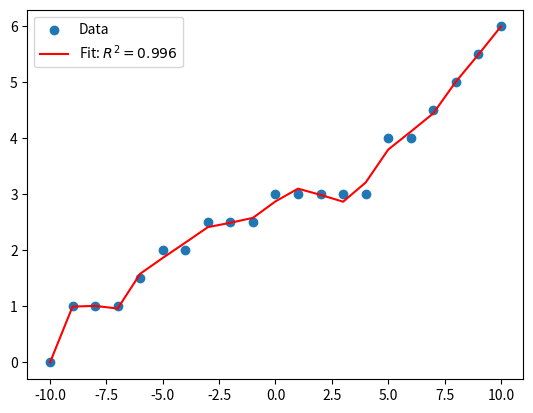

This figure's Python source:
import numpy as np
import matplotlib.pyplot as plt

# 数据
x = np.array([-10, -9, -8, -7,  -6,  -5, -4,  -3,   -2,   -1,   0,   1, 2,  3, 4, 5, 6,   7, 8,   9, 10])
# y = np.array([  0, 0.1, 0.2, 0.3, 0.35, 0.4, 0.45, 0.5,  1,  1.2, 1.5, 1.8, 2, 2.5, 3, 3.5, 4, 4.5, 5, 5.5,  6])
y = np.array([  0,  1,  1,  1, 1.5,   2,  2, 2.5,  2.5,  2.5,   3,   3, 3,  3, 3, 4, 4, 4.5, 5, 5.5,  6])

# 二次多项式拟合
coefficients = np.polyfit(x, y, 15)
poly = np.poly1d(coefficients)
y_fit = poly(x)

v = poly(0.5)
print(v)
print(type(v))

# 计算R²
residuals = y - y_fit
ss_res = np.sum(residuals**2)
ss_tot = np.sum((y - np.mean(y))**2)
r_squared = 1 - (ss_res / ss_tot)

# 绘图
plt.scatter(x, y, label='Data')
plt.plot(x, y_fit, color='red', label=f'Fit: $R^2 = {r_squared:.3f}$')
plt.legend()
plt.show()

print("系数（高次到低次）:", coefficients)
print("R²:", r_squared)